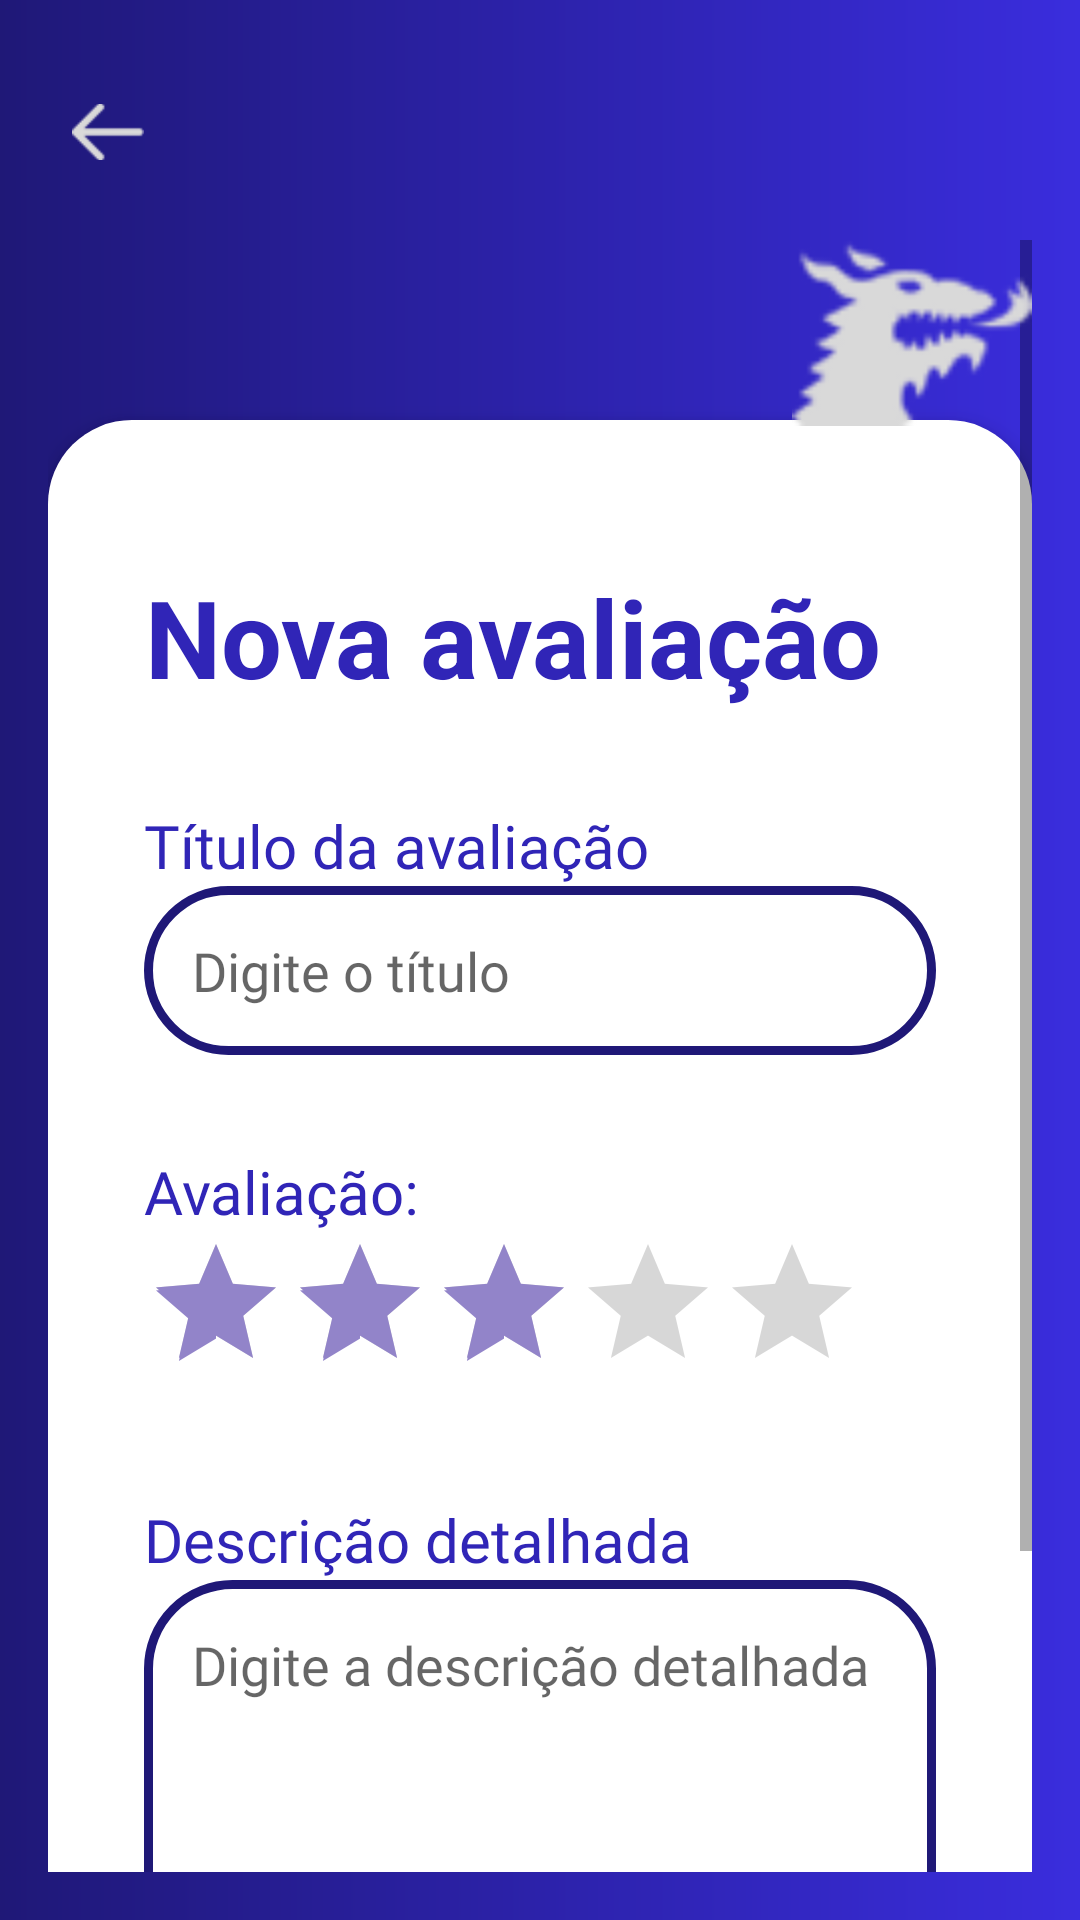

Android layout source for this screen:
<!-- AndroidManifest.xml: application theme Theme.GameLog -->
<!-- res/layout/activity_nova_avaliacao.xml -->
<?xml version="1.0" encoding="utf-8"?>
<FrameLayout xmlns:android="http://schemas.android.com/apk/res/android"
    android:layout_width="match_parent"
    android:layout_height="match_parent"
    android:background="@drawable/gradient_background">

    
    <ImageView
        android:id="@+id/btnVoltar"
        android:layout_width="24dp"
        android:layout_height="24dp"
        android:src="@drawable/ic_arrow_back"
        android:tint="#D9D9D9"
        android:layout_marginTop="32dp"
        android:layout_marginStart="24dp"
        android:layout_gravity="start"
        android:contentDescription="Voltar"
        android:clickable="true"
        android:focusable="true"
        android:elevation="8dp"
        />

    
    <ScrollView
        android:layout_width="match_parent"
        android:layout_height="match_parent"
        android:paddingStart="16dp"
        android:paddingTop="80dp"
        android:paddingEnd="16dp"
        android:paddingBottom="16dp">

        
        <LinearLayout
            android:layout_width="match_parent"
            android:layout_height="wrap_content"
            android:layout_marginTop="60dp"
            android:layout_marginBottom="50dp"
            android:background="@drawable/background_rounded"
            android:elevation="4dp"
            android:orientation="vertical"
            android:padding="32dp">

            
            <TextView
                android:layout_width="wrap_content"
                android:layout_height="wrap_content"
                android:layout_marginTop="16dp"
                android:text="Nova avaliação"
                android:textColor="#3025B7"
                android:textSize="36sp"
                android:textStyle="bold"
                android:gravity="center"/>

            
            <TextView
                android:layout_width="wrap_content"
                android:layout_height="wrap_content"
                android:layout_marginTop="32dp"
                android:text="Título da avaliação"
                android:textColor="#3025B7"
                android:textSize="20sp"
                android:fontFamily="@font/montserrat_medium"
                android:gravity="start" />

            <EditText
                android:id="@+id/editTitulo"
                android:layout_width="match_parent"
                android:layout_height="wrap_content"
                android:hint="Digite o título"
                android:layout_marginBottom="16dp"
                android:background="@drawable/edittext_background"
                android:textColor="#3025B7"
                android:textSize="18sp"
                android:fontFamily="@font/montserrat_regular"
                android:padding="16dp"/>

            
            <TextView
                android:layout_width="wrap_content"
                android:layout_height="wrap_content"
                android:layout_marginTop="16dp"
                android:text="Avaliação:"
                android:textColor="#3025B7"
                android:textSize="20sp"
                android:fontFamily="@font/montserrat_medium"
                android:gravity="start" />

            
            <RatingBar
                android:id="@+id/ratingBar"
                android:layout_width="wrap_content"
                android:layout_height="wrap_content"
                android:numStars="5"
                android:stepSize="1"
                android:rating="3"
                android:layout_marginBottom="16dp"
                android:layout_gravity="start"
                android:tint="#3025B7"
                />

            
            <TextView
                android:layout_width="wrap_content"
                android:layout_height="wrap_content"
                android:layout_marginTop="16dp"
                android:text="Descrição detalhada"
                android:textColor="#3025B7"
                android:textSize="20sp"
                android:fontFamily="@font/montserrat_medium"
                android:gravity="start" />

            <EditText
                android:id="@+id/editDescricao"
                android:layout_width="match_parent"
                android:layout_height="150dp"
                android:hint="Digite a descrição detalhada"
                android:gravity="top"
                android:inputType="textMultiLine"
                android:layout_marginBottom="24dp"
                android:background="@drawable/edittext_background"
                android:textColor="#3025B7"
                android:textSize="18sp"
                android:fontFamily="@font/montserrat_regular"
                android:padding="16dp"/>

            
            <Button
                android:id="@+id/btnSalvar"
                android:layout_width="match_parent"
                android:layout_height="wrap_content"
                android:text="Salvar avaliação"
                android:textColor="#FFFEFE"
                android:textSize="24sp"
                android:layout_marginTop="16dp"
                android:background="@drawable/button_secondary"
                android:fontFamily="@font/montserrat_extrabold"
                android:textAllCaps="false"/>
        </LinearLayout>
    </ScrollView>

    
    <ImageView
        android:id="@+id/mascoteImage"
        android:layout_width="80dp"
        android:layout_height="80dp"
        android:src="@drawable/mascote"
        android:layout_gravity="top|end"
        android:layout_marginTop="70dp"
        android:layout_marginEnd="16dp"
        android:contentDescription="Mascote do projeto"
        android:tint="#D9D9D9"
        />
</FrameLayout>
<!-- resources referenced by this layout -->
<resources>
  <!-- drawable background_rounded (drawable) -->
  <shape xmlns:android="http://schemas.android.com/apk/res/android">
      <solid android:color="#FFFFFF"/>
      <corners android:radius="28dp"/>
  </shape>
  <!-- drawable button_secondary (drawable) -->
  <?xml version="1.0" encoding="utf-8"?>
  <shape xmlns:android="http://schemas.android.com/apk/res/android"
      android:shape="rectangle">
      <solid android:color="#3025B7" />
      <corners android:radius="28dp" />
  
  </shape>
  <!-- drawable edittext_background (drawable) -->
  <?xml version="1.0" encoding="utf-8"?>
  <shape xmlns:android="http://schemas.android.com/apk/res/android">
      <solid android:color="@android:color/transparent"/>
      <corners android:radius="28dp"/>
      <stroke android:color="#1F1877" android:width="3dp"/>
  </shape>
  <!-- drawable gradient_background (drawable) -->
  <?xml version="1.0" encoding="utf-8"?>
  <shape xmlns:android="http://schemas.android.com/apk/res/android">
      <gradient
          android:type="linear"
          android:angle="0"
          android:startColor="#1F1877"
          android:centerColor="#2C22AA"
          android:endColor="#3A2DDD" />
      <corners android:radius="0dp"/>
  </shape>
  <!-- drawable ic_arrow_back: png bitmap (drawable, 419 bytes) -->
  <!-- drawable mascote: png bitmap (drawable, 2710 bytes) -->
  <style name="Theme.GameLog" parent="Theme.MaterialComponents.DayNight.NoActionBar">
          
          <item name="colorPrimary">@color/purple_500</item>
          <item name="colorPrimaryDark">@color/purple_700</item>
          <item name="colorAccent">@color/teal_200</item>
      </style>
  <color name="purple_500">#2E24B0</color>
  <color name="purple_700">#3700B3</color>
  <color name="teal_200">#9284C9</color>
</resources>
